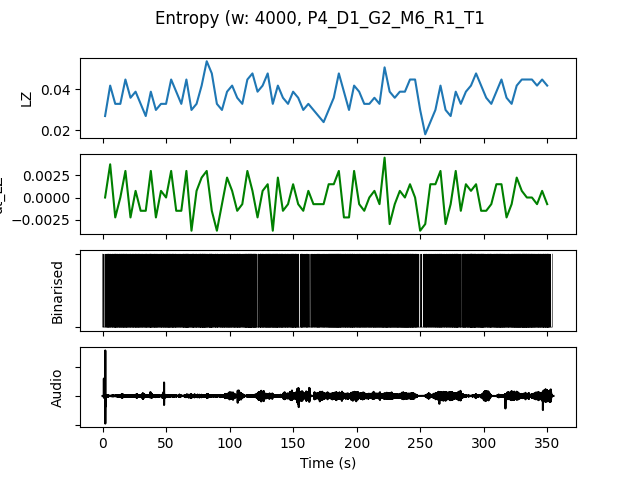

Values plotted in this chart, from the file beside it:
, t0, LZ, dt_LZ, IOI, nCounts
0.0, 0.0, 0.02692, 0.0, 2000, 8
4.0, 4.0, 0.04188, 0.003739, 1067, 15
8.0, 8.0, 0.03291, -0.002244, 1000, 16
12.0, 12.0, 0.03291, 0.0, 1143, 14
16.0, 16.0, 0.04487, 0.002991, 888.9, 18
20.0, 20.0, 0.0359, -0.002244, 1067, 15
24.0, 24.0, 0.03889, 0.0007479, 941.2, 17
28.0, 28.0, 0.03291, -0.001496, 1231, 13
32.0, 32.0, 0.02692, -0.001496, 1143, 14
36.0, 36.0, 0.03889, 0.002991, 941.2, 17
40.0, 40.0, 0.02991, -0.002244, 1067, 15
44.0, 44.0, 0.03291, 0.0007479, 1333, 12
48.0, 48.0, 0.03291, 0.0, 1067, 15
52.0, 52.0, 0.04487, 0.002991, 842.1, 19
56.0, 56.0, 0.03889, -0.001496, 1143, 14
60.0, 60.0, 0.03291, -0.001496, 1231, 13
64.0, 64.0, 0.04487, 0.002991, 727.3, 22
68.0, 68.0, 0.02991, -0.003739, 1143, 14
72.0, 72.0, 0.03291, 0.0007479, 1231, 13
76.0, 76.0, 0.04188, 0.002244, 800.0, 20
80.0, 80.0, 0.05385, 0.002991, 941.2, 17
84.0, 84.0, 0.04786, -0.001496, 888.9, 18
88.0, 88.0, 0.03291, -0.003739, 1231, 13
92.0, 92.0, 0.02991, -0.0007479, 1231, 13
96.0, 96.0, 0.03889, 0.002244, 1067, 15
100.0, 100.0, 0.04188, 0.0007479, 1067, 15
104.0, 104.0, 0.0359, -0.001496, 1067, 15
108.0, 108.0, 0.03291, -0.0007479, 1333, 12
112.0, 112.0, 0.04487, 0.002991, 640.0, 25
116.0, 116.0, 0.04786, 0.0007479, 695.7, 23
120.0, 120.0, 0.03889, -0.002244, 1231, 13
124.0, 124.0, 0.04188, 0.0007479, 1000, 16
128.0, 128.0, 0.04786, 0.001496, 842.1, 19
132.0, 132.0, 0.03291, -0.003739, 1000, 16
136.0, 136.0, 0.04188, 0.002244, 888.9, 18
140.0, 140.0, 0.0359, -0.001496, 1067, 15
144.0, 144.0, 0.03291, -0.0007479, 1143, 14
148.0, 148.0, 0.03889, 0.001496, 842.1, 19
152.0, 152.0, 0.0359, -0.0007479, 1455, 11
156.0, 156.0, 0.02991, -0.001496, 1455, 11
160.0, 160.0, 0.03291, 0.0007479, 1778, 9
164.0, 164.0, 0.02991, -0.0007479, 1778, 9
168.0, 168.0, 0.02692, -0.0007479, 1333, 12
172.0, 172.0, 0.02393, -0.0007479, 1600, 10
176.0, 176.0, 0.02991, 0.001496, 1143, 14
180.0, 180.0, 0.0359, 0.001496, 941.2, 17
184.0, 184.0, 0.04786, 0.002991, 800.0, 20
188.0, 188.0, 0.03889, -0.002244, 1231, 13
192.0, 192.0, 0.02991, -0.002244, 1067, 15
196.0, 196.0, 0.04188, 0.002991, 1000, 16
200.0, 200.0, 0.03889, -0.0007479, 1143, 14
204.0, 204.0, 0.03291, -0.001496, 1231, 13
208.0, 208.0, 0.03291, 0.0, 1333, 12
212.0, 212.0, 0.0359, 0.0007479, 1000, 16
216.0, 216.0, 0.03291, -0.0007479, 1231, 13
220.0, 220.0, 0.05085, 0.004487, 800.0, 20
224.0, 224.0, 0.03889, -0.002991, 941.2, 17
228.0, 228.0, 0.0359, -0.0007479, 1067, 15
232.0, 232.0, 0.03889, 0.0007479, 1000, 16
236.0, 236.0, 0.03889, 0.0, 842.1, 19
... 28 more rows
